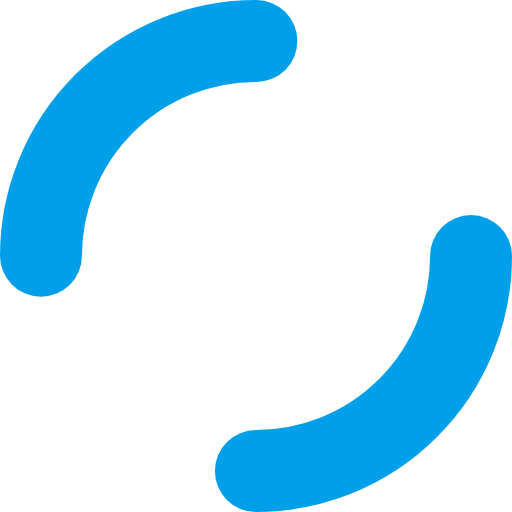
t = 0.00 s
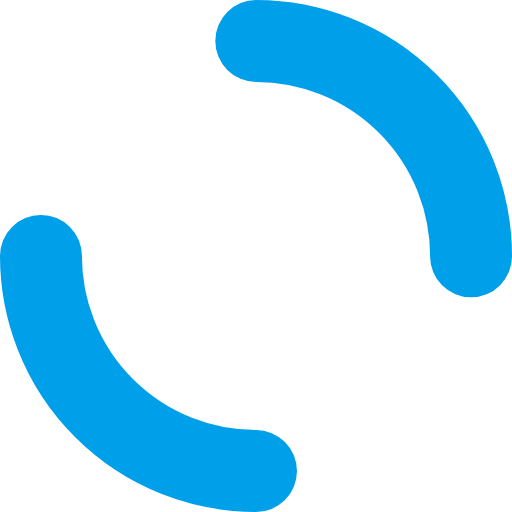
t = 0.25 s
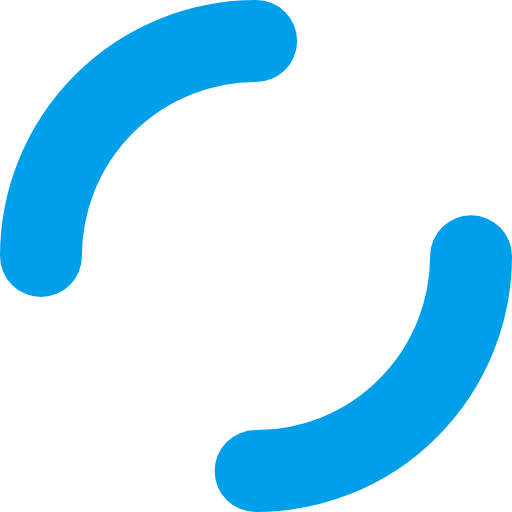
t = 0.50 s
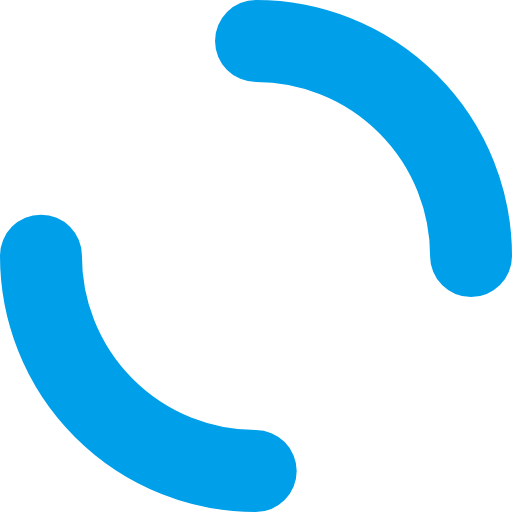
t = 0.75 s

The animated SVG that drew these frames (rendered in a browser with its animation timeline set to each time). Animation: 1 SMIL element (animateTransform=1); one cycle of 1.00 s, repeats indefinitely.

<?xml version="1.0" encoding="utf-8"?>
<svg xmlns="http://www.w3.org/2000/svg" xmlns:xlink="http://www.w3.org/1999/xlink" style="margin: auto; background: none; display: block; shape-rendering: auto;" width="200px" height="200px" viewBox="0 0 100 100" preserveAspectRatio="xMidYMid">
<circle cx="50" cy="50" r="42" stroke-width="16" stroke="#009fe9" stroke-dasharray="65.97344572538566 65.97344572538566" fill="none" stroke-linecap="round" transform="rotate(254.772 50 50)">
  <animateTransform attributeName="transform" type="rotate" repeatCount="indefinite" dur="1s" keyTimes="0;1" values="0 50 50;360 50 50"></animateTransform>
</circle>
<!-- [ldio] generated by https://loading.io/ --></svg>